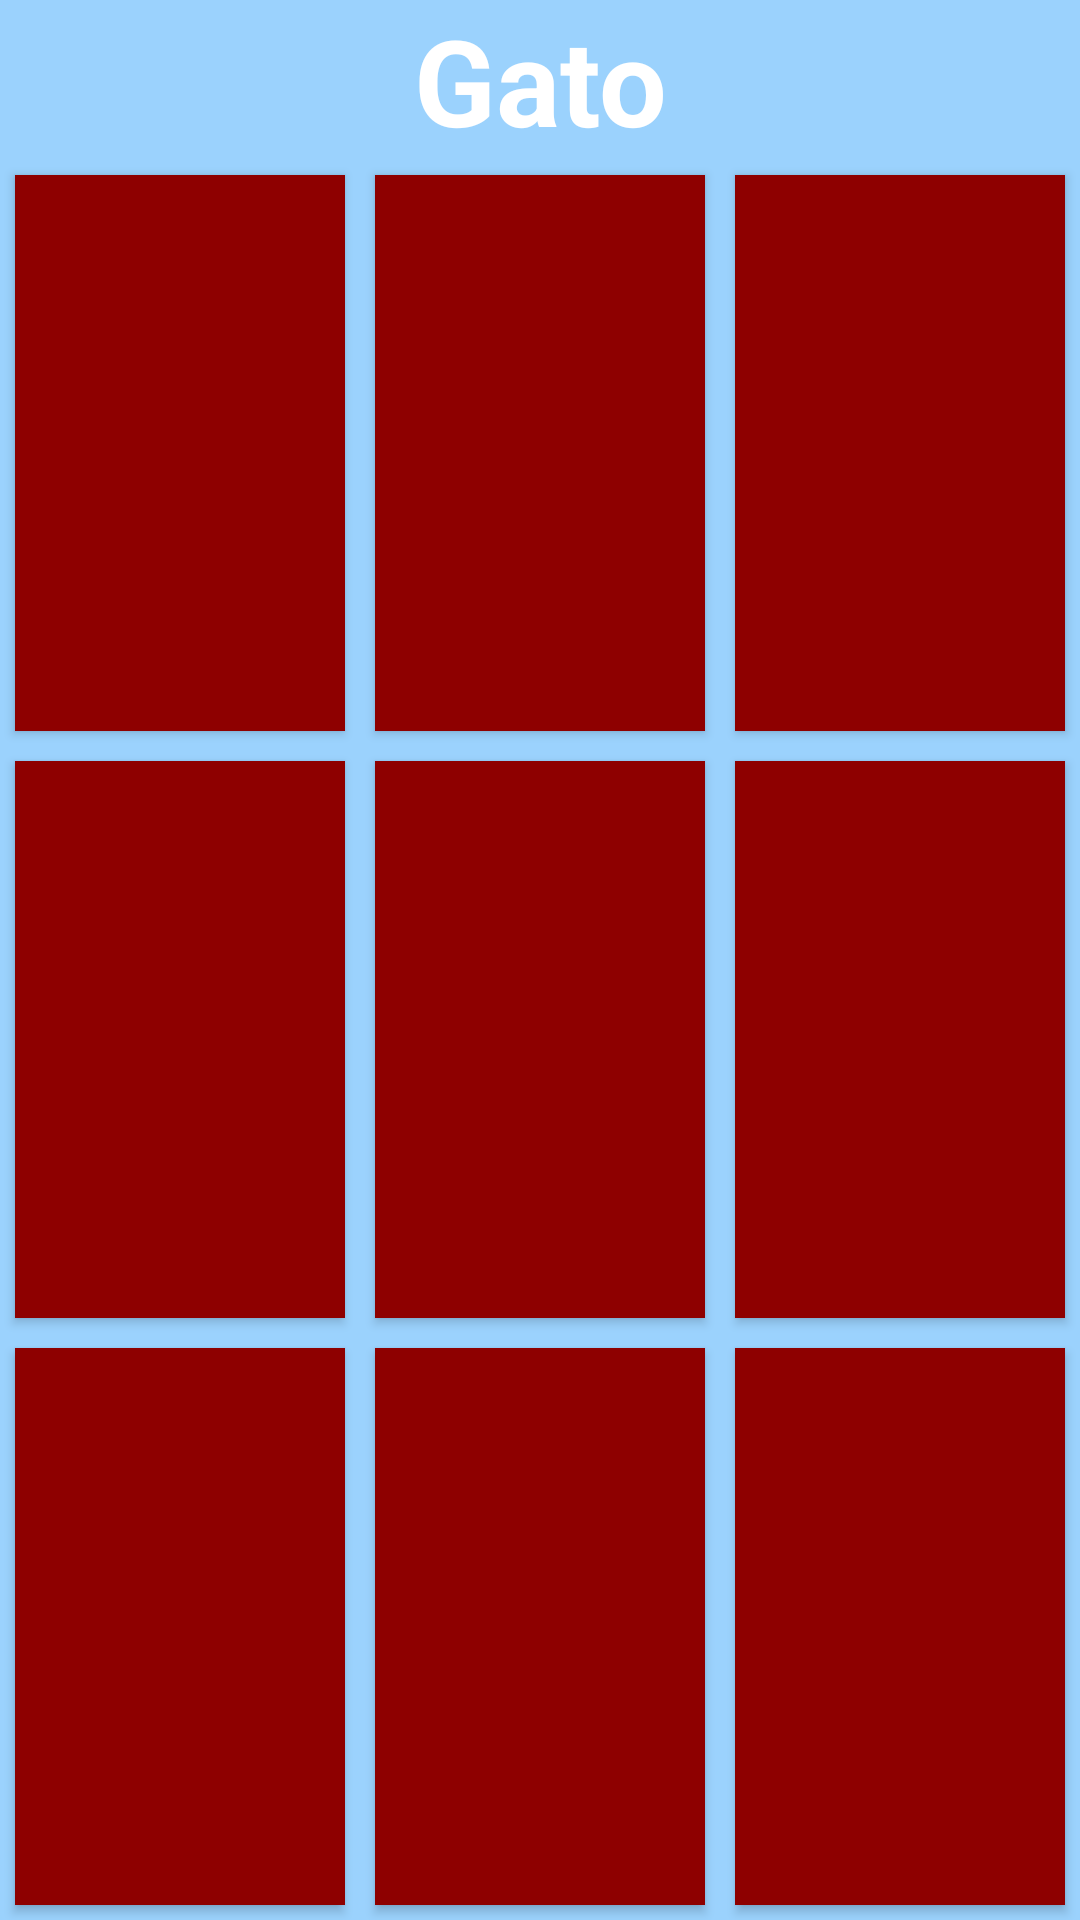

The Android layout XML behind this screen, and the referenced resources:
<!-- AndroidManifest.xml: application theme Theme.Practica_Puzzle -->
<!-- res/layout/fragment_gato.xml -->
<?xml version="1.0" encoding="utf-8"?>
<FrameLayout xmlns:android="http://schemas.android.com/apk/res/android"
    xmlns:tools="http://schemas.android.com/tools"
    android:layout_width="match_parent"
    android:layout_height="match_parent"
    android:background="#9BD2FD"
    tools:context=".FragmentGato">

    <LinearLayout
        android:layout_width="match_parent"
        android:layout_height="match_parent"
        android:orientation="vertical">
        <TextView
            android:layout_width="match_parent"
            android:layout_height="wrap_content"
            android:textAlignment="center"
            android:textSize="40sp"
            android:textStyle="bold"
            android:textColor="@color/white"
            android:text="Gato"/>

        <LinearLayout
            android:layout_width="match_parent"
            android:layout_height="0dp"
            android:layout_weight="1"
            android:orientation="horizontal">
            <Button
                android:layout_width="0dp"
                android:layout_height="match_parent"
                android:layout_weight="1"
                android:background="@drawable/button_style"
                android:text=""
                android:contentDescription="Botón de prueba"
                android:textSize="20sp"
                android:layout_margin="5dp"
                android:id="@+id/btn1"
                android:clickable="true"
                android:focusable="true"
                android:textAlignment="center"/>
            <Button
                android:layout_width="0dp"
                android:layout_height="match_parent"
                android:layout_weight="1"
                android:background="@drawable/button_style"
                android:text=""
                android:contentDescription="Botón de prueba"
                android:textSize="20sp"
                android:layout_margin="5dp"
                android:id="@+id/btn2"
                android:clickable="true"
                android:focusable="true"
                android:textAlignment="center"/>
            <Button
                android:layout_width="0dp"
                android:layout_height="match_parent"
                android:layout_weight="1"
                android:background="@drawable/button_style"
                android:text=""
                android:contentDescription="Botón 3"
                android:clickable="true"
                android:focusable="true"
                android:textSize="20sp"
                android:layout_margin="5dp"
                android:id="@+id/btn3"
                android:textAlignment="center"/>
        </LinearLayout>



        <LinearLayout
            android:layout_width="match_parent"
            android:layout_height="0dp"
            android:layout_weight="1"
            android:orientation="horizontal">
            <Button
                android:layout_width="0dp"
                android:layout_height="match_parent"
                android:layout_weight="1"
                android:background="@drawable/button_style"
                android:text=""
                android:contentDescription="Botón 4"
                android:clickable="true"
                android:focusable="true"
                android:textSize="20sp"
                android:layout_margin="5dp"
                android:id="@+id/btn4"
                android:textAlignment="center"/>
            <Button
                android:layout_width="0dp"
                android:layout_height="match_parent"
                android:layout_weight="1"
                android:background="@drawable/button_style"
                android:text=""
                android:contentDescription="Botón 5"
                android:clickable="true"
                android:focusable="true"
                android:textSize="20sp"
                android:layout_margin="5dp"
                android:id="@+id/btn5"
                android:textAlignment="center"/>
            <Button
                android:layout_width="0dp"
                android:layout_height="match_parent"
                android:layout_weight="1"
                android:background="@drawable/button_style"
                android:text=""
                android:contentDescription="Botón 6"
                android:clickable="true"
                android:focusable="true"
                android:textSize="20sp"
                android:layout_margin="5dp"
                android:id="@+id/btn6"
                android:textAlignment="center"/>
        </LinearLayout>



        <LinearLayout
            android:layout_width="match_parent"
            android:layout_height="0dp"
            android:layout_weight="1"
            android:orientation="horizontal">
            <Button
                android:layout_width="0dp"
                android:layout_height="match_parent"
                android:layout_weight="1"
                android:background="@drawable/button_style"
                android:text=""
                android:contentDescription="Botón 7"
                android:clickable="true"
                android:focusable="true"
                android:textSize="20sp"
                android:layout_margin="5dp"
                android:id="@+id/btn7"
                android:textAlignment="center"/>
            <Button
                android:layout_width="0dp"
                android:layout_height="match_parent"
                android:layout_weight="1"
                android:background="@drawable/button_style"
                android:text=""
                android:contentDescription="Botón 8"
                android:clickable="true"
                android:focusable="true"
                android:textSize="20sp"
                android:layout_margin="5dp"
                android:id="@+id/btn8"
                android:textAlignment="center"/>
            <Button
                android:layout_width="0dp"
                android:layout_height="match_parent"
                android:layout_weight="1"
                android:background="@drawable/button_style"
                android:text=""
                android:contentDescription="Botón 9"
                android:clickable="true"
                android:focusable="true"
                android:textSize="20sp"
                android:layout_margin="5dp"
                android:id="@+id/btn9"
                android:textAlignment="center"/>
        </LinearLayout>

    </LinearLayout>

</FrameLayout>
<!-- resources referenced by this layout -->
<resources>
  <color name="white">#FFFFFFFF</color>
  <!-- drawable button_style (drawable) -->
  <?xml version="1.0" encoding="utf-8"?>
  <shape xmlns:android="http://schemas.android.com/apk/res/android">
      <solid android:color="#8E0000"/> 
      <corners android:radius="0dp"/> 
      <stroke android:width="3dp" android:color="#8E0000"/> 
      <padding
          android:left="16dp"
          android:top="16dp"
          android:right="16dp"
          android:bottom="16dp"/>
  </shape>
  <style name="Theme.Practica_Puzzle" parent="Base.Theme.Practica_Puzzle" />
  <style name="Base.Theme.Practica_Puzzle" parent="Theme.Material3.DayNight.NoActionBar">
          
          
      </style>
</resources>
